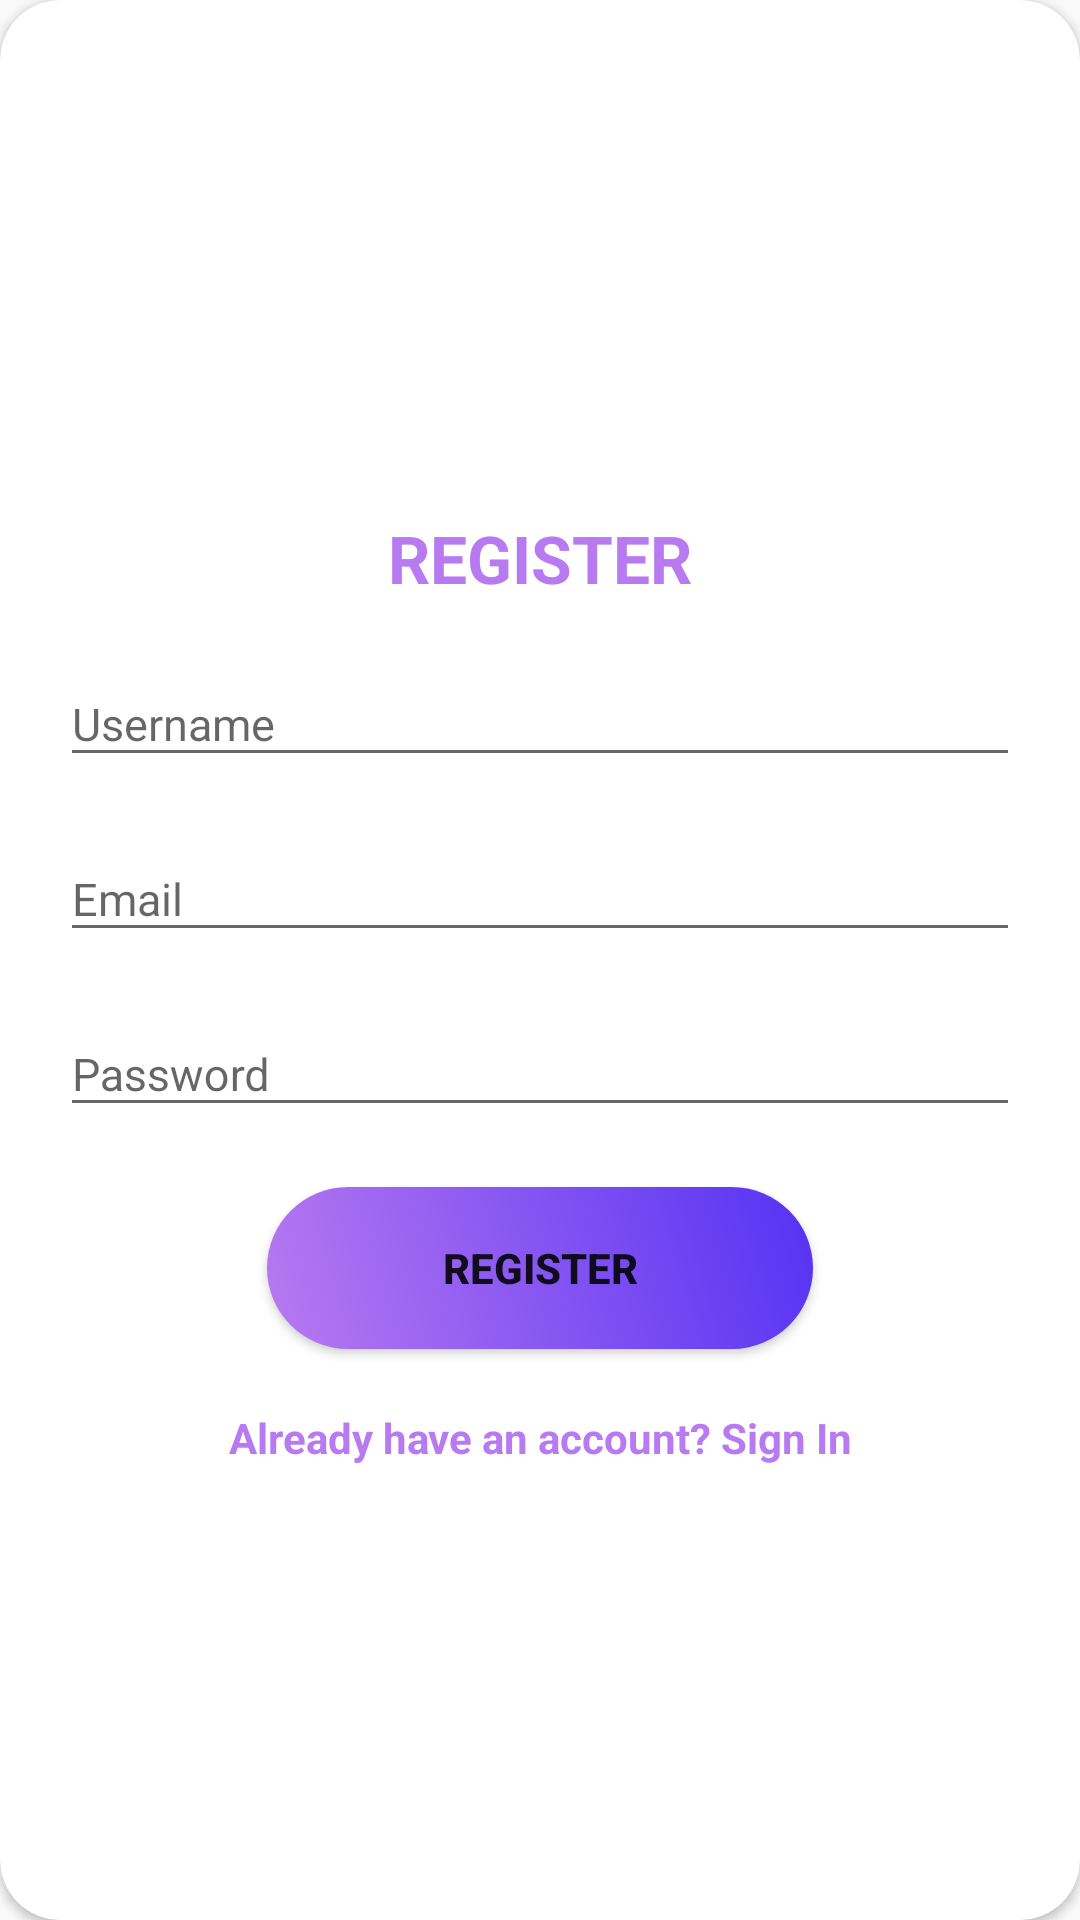

The Android layout XML behind this screen, and the referenced resources:
<!-- AndroidManifest.xml: application theme Theme.Final_app -->
<!-- res/layout/layout_register.xml -->
<?xml version="1.0" encoding="utf-8"?>
<androidx.cardview.widget.CardView xmlns:android="http://schemas.android.com/apk/res/android"
    xmlns:app="http://schemas.android.com/apk/res-auto"
    style="@style/loginCard"
    android:id="@+id/layout_register"
    android:layout_gravity="center"
    android:layout_marginTop="@dimen/loginViewsMargin"
    android:layout_marginBottom="@dimen/loginViewsMargin"
    android:background="@color/whiteCardColor"
    android:elevation="5dp"
    app:cardCornerRadius="@dimen/loginCardRadius">

    <LinearLayout
        style="@style/linearParent"
        android:layout_gravity="center"
        android:padding="@dimen/loginViewsMargin">

        <TextView
            style="@style/headerTextPrimary"
            android:layout_marginTop="@dimen/loginViewsMargin"
            android:text="@string/register" />

        <com.google.android.material.textfield.TextInputLayout
            style="@style/parent"
            android:layout_marginTop="@dimen/signup_text_margin_top">

            <com.google.android.material.textfield.TextInputEditText
                android:id="@+id/editTextUsername"
                style="@style/modifiedEditText"
                android:hint="@string/login_username_hint"
                android:inputType="text"
                android:maxLines="1" />
        </com.google.android.material.textfield.TextInputLayout>

        <com.google.android.material.textfield.TextInputLayout
            style="@style/parent"
            android:layout_marginTop="@dimen/signup_text_margin_top">

            <com.google.android.material.textfield.TextInputEditText
                android:id="@+id/editTextEmail"
                style="@style/modifiedEditText"
                android:hint="@string/login_email_hint"
                android:inputType="textEmailAddress"
                android:maxLines="1" />
        </com.google.android.material.textfield.TextInputLayout>

        <com.google.android.material.textfield.TextInputLayout
            style="@style/parent"
            android:layout_marginTop="@dimen/signup_text_margin_top">

            <com.google.android.material.textfield.TextInputEditText
                android:id="@+id/editTextPassword"
                style="@style/modifiedEditText"
                android:hint="@string/login_password_hint"
                android:inputType="textPassword"
                android:maxLines="1" />
        </com.google.android.material.textfield.TextInputLayout>

        <ProgressBar
            android:id="@+id/progressBar"
            android:visibility="gone"
            android:layout_width="wrap_content"
            android:layout_height="wrap_content" />

        <Button
            android:id="@+id/buttonRegister"
            style="@style/loginButton"
            android:layout_gravity="center"
            android:layout_marginTop="@dimen/loginViewsMargin"
            android:text="Register" />

        <TextView
            android:id="@+id/loginNow"
            style="@style/parent"
            android:layout_marginTop="@dimen/loginViewsMargin"
            android:text="@string/signup_login_hint"
            android:textAlignment="center"
            android:textColor="#B87AF0"
            android:textStyle="bold" />

    </LinearLayout>
</androidx.cardview.widget.CardView>
<!-- resources referenced by this layout -->
<resources>
  <dimen name="loginCardRadius">20dp</dimen>
  <dimen name="loginViewsMargin">20dp</dimen>
  <dimen name="signup_text_margin_top">10dp</dimen>
  <string name="login_email_hint">Email</string>
  <string name="login_password_hint">Password</string>
  <string name="login_username_hint">Username</string>
  <string name="register">REGISTER</string>
  <string name="signup_login_hint">Already have an account? Sign In</string>
  <style name="headerTextPrimary" parent="headerText">
          <item name="android:textColor">#B87AF0</item>
      </style>
  <style name="linearParent" parent="parent">
          <item name="android:orientation">vertical</item>
      </style>
  <style name="loginButton" parent="viewParent">
          <item name="android:background">@drawable/login_button_bk</item>
          <item name="android:textColor">@color/whiteTextColor</item>
          <item name="android:textStyle">bold</item>
      </style>
  <style name="loginCard" parent="parent" />
  <style name="modifiedEditText" parent="parent">
          <item name="android:textSize">@dimen/newsMoreTextSize</item>
          <item name="android:backgroundTint">@color/primaryTextColor</item>
      </style>
  <style name="parent">
          <item name="android:layout_width">match_parent</item>
          <item name="android:layout_height">wrap_content</item>
      </style>
  <style name="Theme.Final_app" parent="Base.Theme.Final_app" />
  <style name="headerText" parent="parent">
          <item name="android:textSize">@dimen/headerTextSize</item>
          <item name="android:textAlignment">center</item>
          <item name="android:textColor">@color/whiteTextColor</item>
          <item name="android:textStyle">bold</item>
      </style>
  <style name="viewParent">
          <item name="android:layout_width">wrap_content</item>
          <item name="android:layout_height">wrap_content</item>
      </style>
  <!-- drawable login_button_bk (drawable) -->
  <?xml version="1.0" encoding="utf-8"?>
  <shape xmlns:android="http://schemas.android.com/apk/res/android" android:shape="rectangle" >
      <corners
          android:radius="27dp"
          />
      <gradient
          android:angle="45"
          android:centerX="35%"
          android:startColor="#B87AF0"
          android:endColor="#5532F3"
          android:type="linear"
          />
      <size
          android:width="182dp"
          android:height="54dp"
          />
  </shape>
  <dimen name="newsMoreTextSize">15sp</dimen>
  <style name="Base.Theme.Final_app" parent="Theme.AppCompat.DayNight.DarkActionBar">
          
          
      </style>
  <dimen name="headerTextSize">22sp</dimen>
</resources>
